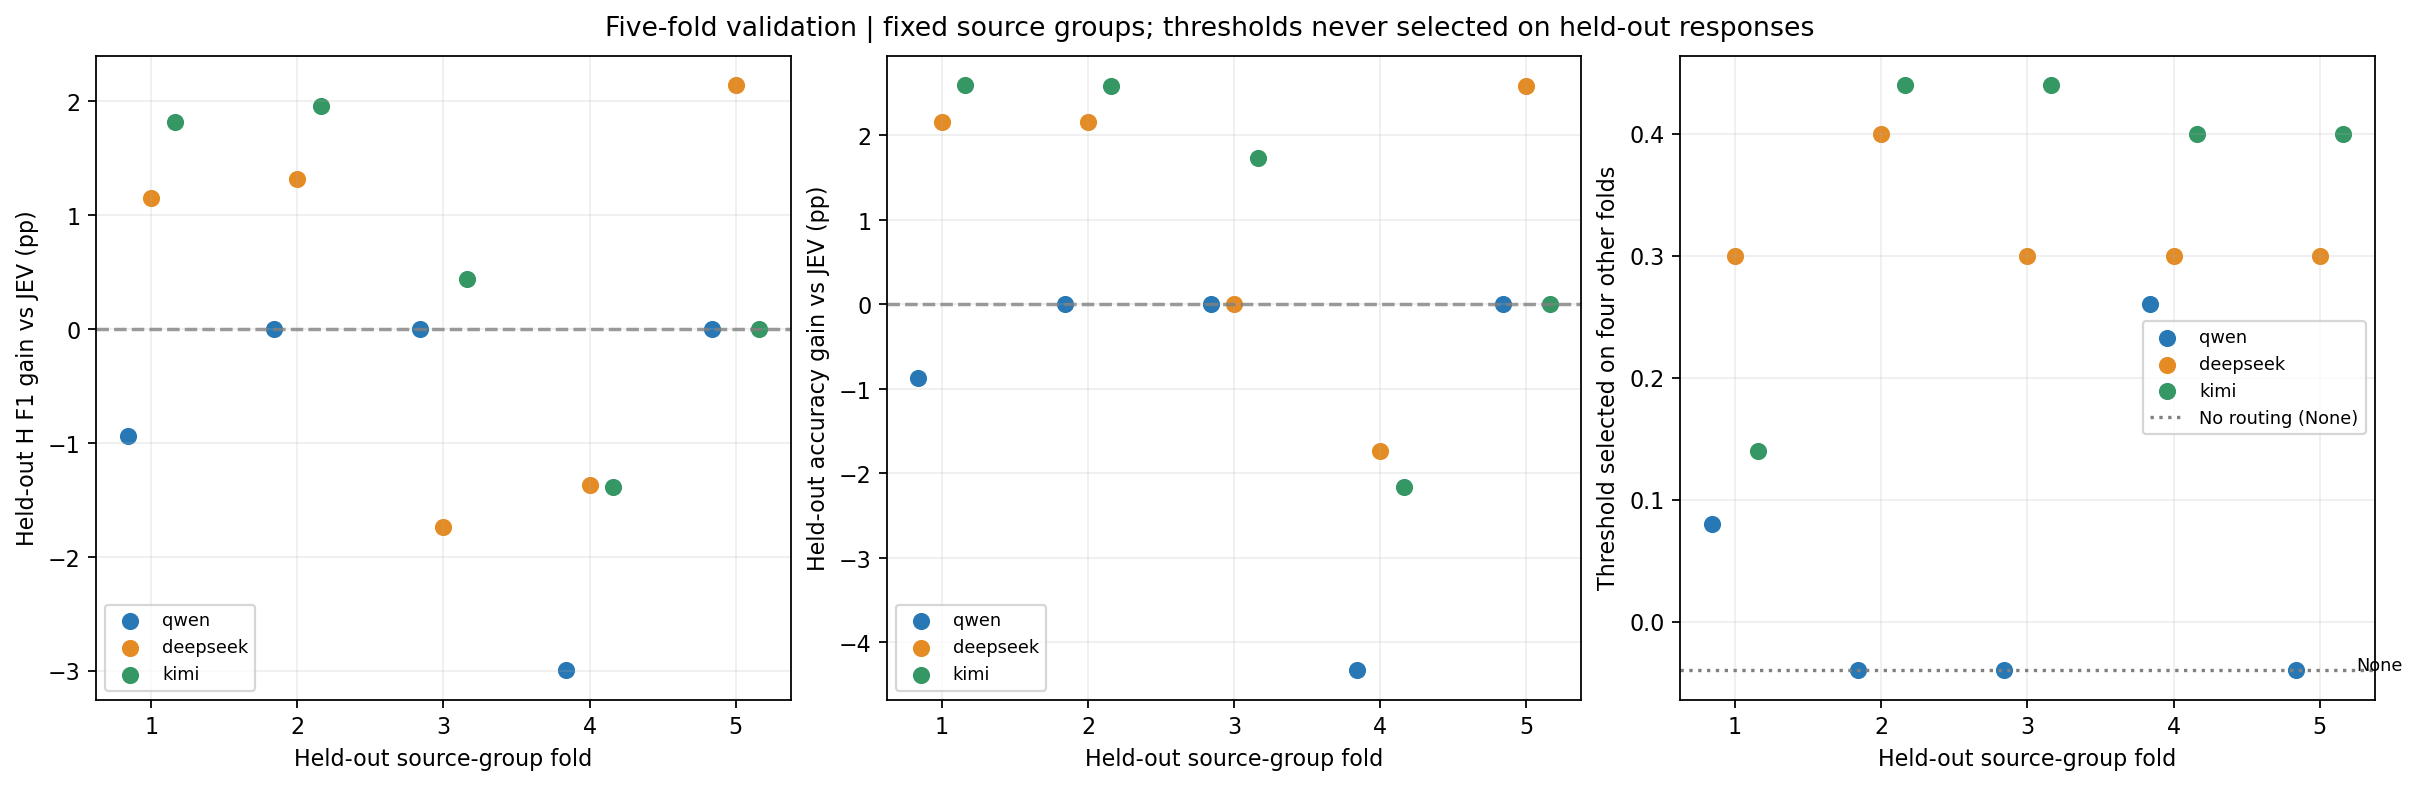

The data file committed next to this chart (first rows):
model, fold, train_samples, held_sources, train_routed, train_h_f1, baseline_h_f1, baseline_accuracy, delta_h_f1, delta_accuracy, confidence_threshold, samples, correct, accuracy, macro_f1, hallucination_precision, hallucination_recall, hallucination_f1, invalid_predictions, false_positive, false_negative, routed, routing_rate, corrected
qwen3.8-max, 1, 926, 40, 37, 0.6848, 0.6226, 0.6537, -0.009434, -0.008658, 0.08, 231, 149, 0.645, 0.6426, 0.4643, 0.9028, 0.6132, 0, 75, 7, 13, 0.05628, 3
deepseek-v4.1-flash-1017, 1, 926, 40, 125, 0.6887, 0.6226, 0.6537, 0.0115, 0.02165, 0.3, 231, 156, 0.6753, 0.6712, 0.4887, 0.9028, 0.6341, 0, 68, 7, 39, 0.1688, 12
kimi-k3.1-pro, 1, 926, 40, 68, 0.6893, 0.6226, 0.6537, 0.01814, 0.02597, 0.14, 231, 157, 0.6797, 0.6759, 0.4925, 0.9167, 0.6408, 0, 68, 6, 24, 0.1039, 9
qwen3.8-max, 2, 925, 40, 0, 0.6725, 0.6667, 0.6983, 0.0, 0.0, , 232, 162, 0.6983, 0.6955, 0.5147, 0.9459, 0.6667, 0, 66, 4, 0, 0.0, 0
deepseek-v4.1-flash-1017, 2, 925, 40, 163, 0.6743, 0.6667, 0.6983, 0.01314, 0.02155, 0.4, 232, 167, 0.7198, 0.7154, 0.5349, 0.9324, 0.6798, 0, 60, 5, 46, 0.1983, 10
kimi-k3.1-pro, 2, 925, 40, 179, 0.6826, 0.6667, 0.6983, 0.01961, 0.02586, 0.44, 232, 168, 0.7241, 0.7201, 0.5385, 0.9459, 0.6863, 0, 60, 4, 48, 0.2069, 9
qwen3.8-max, 3, 926, 40, 0, 0.6691, 0.6804, 0.7316, 0.0, 0.0, , 231, 169, 0.7316, 0.7245, 0.5455, 0.9041, 0.6804, 0, 55, 7, 0, 0.0, 0
deepseek-v4.1-flash-1017, 3, 926, 40, 131, 0.6807, 0.6804, 0.7316, -0.01737, 0.0, 0.3, 231, 169, 0.7316, 0.72, 0.5495, 0.8356, 0.663, 0, 50, 12, 33, 0.1429, 7
kimi-k3.1-pro, 3, 926, 40, 173, 0.683, 0.6804, 0.7316, 0.00437, 0.01732, 0.44, 231, 173, 0.7489, 0.7381, 0.5676, 0.863, 0.6848, 0, 48, 10, 54, 0.2338, 13
qwen3.8-max, 4, 926, 40, 119, 0.6675, 0.6935, 0.7359, -0.02996, -0.04329, 0.26, 231, 160, 0.6926, 0.6903, 0.5109, 0.9459, 0.6635, 0, 67, 4, 24, 0.1039, 1
deepseek-v4.1-flash-1017, 4, 926, 40, 132, 0.6768, 0.6935, 0.7359, -0.01366, -0.01732, 0.3, 231, 166, 0.7186, 0.7144, 0.5349, 0.9324, 0.6798, 0, 60, 5, 32, 0.1385, 3
kimi-k3.1-pro, 4, 926, 40, 171, 0.6835, 0.6935, 0.7359, -0.01386, -0.02165, 0.4, 231, 165, 0.7143, 0.7109, 0.5303, 0.9459, 0.6796, 0, 62, 4, 38, 0.1645, 6
qwen3.8-max, 5, 925, 40, 0, 0.665, 0.6965, 0.7371, 0.0, 0.0, , 232, 171, 0.7371, 0.7323, 0.5512, 0.9459, 0.6965, 0, 57, 4, 0, 0.0, 0
deepseek-v4.1-flash-1017, 5, 925, 40, 143, 0.6675, 0.6965, 0.7371, 0.02143, 0.02586, 0.3, 232, 177, 0.7629, 0.7567, 0.5785, 0.9459, 0.7179, 0, 51, 4, 21, 0.09052, 8
kimi-k3.1-pro, 5, 925, 40, 181, 0.6792, 0.6965, 0.7371, 0.0, 0.0, 0.4, 232, 171, 0.7371, 0.7323, 0.5512, 0.9459, 0.6965, 0, 57, 4, 28, 0.1207, 6
